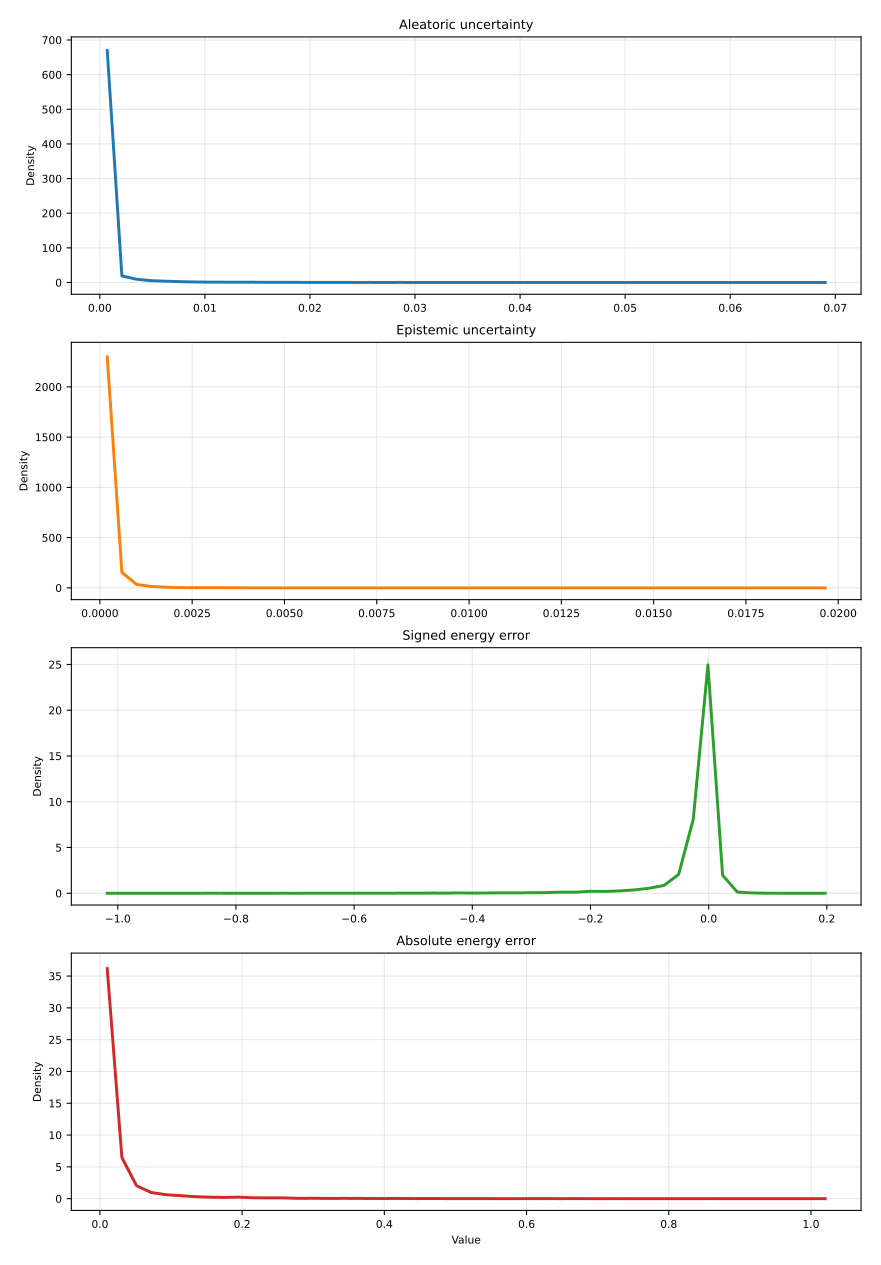

Values plotted in this chart, from the file beside it:
metric, bin_index, bin_left, bin_right, bin_center, density_mean, density_std, density_ci95_low, density_ci95_high, density_n
aleatoric_var, 0, 6.738473985024029e-06, 0.001401, 0.000704, 669.6, 4.482, 664, 675.2, 5
aleatoric_var, 1, 0.001401, 0.002796, 0.002099, 19.06, 2.973, 15.37, 22.76, 5
aleatoric_var, 2, 0.002796, 0.00419, 0.003493, 9.3, 0.4739, 8.712, 9.889, 5
aleatoric_var, 3, 0.00419, 0.005585, 0.004888, 5.128, 1.388, 3.405, 6.851, 5
aleatoric_var, 4, 0.005585, 0.006979, 0.006282, 3.709, 0.3335, 3.295, 4.123, 5
aleatoric_var, 5, 0.006979, 0.008374, 0.007677, 2.289, 0.4148, 1.774, 2.804, 5
aleatoric_var, 6, 0.008374, 0.009768, 0.009071, 1.536, 0.3174, 1.142, 1.93, 5
aleatoric_var, 7, 0.009768, 0.01116, 0.01047, 0.9851, 0.375, 0.5196, 1.451, 5
aleatoric_var, 8, 0.01116, 0.01256, 0.01186, 0.8982, 0.402, 0.3991, 1.397, 5
aleatoric_var, 9, 0.01256, 0.01395, 0.01325, 0.8112, 0.2197, 0.5385, 1.084, 5
aleatoric_var, 10, 0.01395, 0.01535, 0.01465, 0.7243, 0.1449, 0.5445, 0.9042, 5
aleatoric_var, 11, 0.01535, 0.01674, 0.01604, 0.4056, 0.3141, 0.01573, 0.7955, 5
aleatoric_var, 12, 0.01674, 0.01814, 0.01744, 0.4636, 0.2787, 0.1176, 0.8095, 5
aleatoric_var, 13, 0.01814, 0.01953, 0.01883, 0.4056, 0.5163, -0.2353, 1.047, 5
aleatoric_var, 14, 0.01953, 0.02092, 0.02023, 0.1449, 0.2049, -0.1095, 0.3992, 5
aleatoric_var, 15, 0.02092, 0.02232, 0.02162, 0.2897, 0.1774, 0.06947, 0.51, 5
aleatoric_var, 16, 0.02232, 0.02371, 0.02302, 0.2608, 0.1889, 0.02627, 0.4952, 5
aleatoric_var, 17, 0.02371, 0.02511, 0.02441, 0.1159, 0.1587, -0.08112, 0.3129, 5
aleatoric_var, 18, 0.02511, 0.0265, 0.02581, 0.1449, 0.1774, -0.0754, 0.3651, 5
aleatoric_var, 19, 0.0265, 0.0279, 0.0272, 0.02897, 0.06479, -0.05146, 0.1094, 5
aleatoric_var, 20, 0.0279, 0.02929, 0.02859, 0.1738, 0.1889, -0.06065, 0.4083, 5
aleatoric_var, 21, 0.02929, 0.03069, 0.02999, 0.02897, 0.06479, -0.05146, 0.1094, 5
aleatoric_var, 22, 0.03069, 0.03208, 0.03138, 0.08692, 0.1296, -0.07394, 0.2478, 5
aleatoric_var, 23, 0.03208, 0.03348, 0.03278, 0.08692, 0.1944, -0.1544, 0.3282, 5
aleatoric_var, 24, 0.03348, 0.03487, 0.03417, 0.02897, 0.06479, -0.05146, 0.1094, 5
aleatoric_var, 25, 0.03487, 0.03626, 0.03557, 0.02897, 0.06479, -0.05146, 0.1094, 5
aleatoric_var, 26, 0.03626, 0.03766, 0.03696, 0.08692, 0.1296, -0.07394, 0.2478, 5
aleatoric_var, 27, 0.03766, 0.03905, 0.03836, 0.0, 0.0, 0.0, 0.0, 5
aleatoric_var, 28, 0.03905, 0.04045, 0.03975, 0.1159, 0.1587, -0.08112, 0.3129, 5
aleatoric_var, 29, 0.04045, 0.04184, 0.04115, 0.0, 0.0, 0.0, 0.0, 5
aleatoric_var, 30, 0.04184, 0.04324, 0.04254, 0.0, 0.0, 0.0, 0.0, 5
aleatoric_var, 31, 0.04324, 0.04463, 0.04393, 0.0, 0.0, 0.0, 0.0, 5
aleatoric_var, 32, 0.04463, 0.04603, 0.04533, 0.0, 0.0, 0.0, 0.0, 5
aleatoric_var, 33, 0.04603, 0.04742, 0.04672, 0.0, 0.0, 0.0, 0.0, 5
aleatoric_var, 34, 0.04742, 0.04882, 0.04812, 0.02897, 0.06479, -0.05146, 0.1094, 5
aleatoric_var, 35, 0.04882, 0.05021, 0.04951, 0.02897, 0.06479, -0.05146, 0.1094, 5
aleatoric_var, 36, 0.05021, 0.0516, 0.05091, 0.05795, 0.1296, -0.1029, 0.2188, 5
aleatoric_var, 37, 0.0516, 0.053, 0.0523, 0.0, 0.0, 0.0, 0.0, 5
aleatoric_var, 38, 0.053, 0.05439, 0.0537, 0.0, 0.0, 0.0, 0.0, 5
aleatoric_var, 39, 0.05439, 0.05579, 0.05509, 0.0, 0.0, 0.0, 0.0, 5
aleatoric_var, 40, 0.05579, 0.05718, 0.05649, 0.0, 0.0, 0.0, 0.0, 5
aleatoric_var, 41, 0.05718, 0.05858, 0.05788, 0.0, 0.0, 0.0, 0.0, 5
aleatoric_var, 42, 0.05858, 0.05997, 0.05927, 0.0, 0.0, 0.0, 0.0, 5
aleatoric_var, 43, 0.05997, 0.06137, 0.06067, 0.0, 0.0, 0.0, 0.0, 5
aleatoric_var, 44, 0.06137, 0.06276, 0.06206, 0.0, 0.0, 0.0, 0.0, 5
aleatoric_var, 45, 0.06276, 0.06416, 0.06346, 0.0, 0.0, 0.0, 0.0, 5
aleatoric_var, 46, 0.06416, 0.06555, 0.06485, 0.0, 0.0, 0.0, 0.0, 5
aleatoric_var, 47, 0.06555, 0.06694, 0.06625, 0.0, 0.0, 0.0, 0.0, 5
aleatoric_var, 48, 0.06694, 0.06834, 0.06764, 0.0, 0.0, 0.0, 0.0, 5
aleatoric_var, 49, 0.06834, 0.06973, 0.06904, 0.02897, 0.06479, -0.05146, 0.1094, 5
epistemic_var, 0, 5.25079656199523e-07, 0.0003974, 0.000199, 2297, 23.64, 2268, 2327, 5
epistemic_var, 1, 0.0003974, 0.0007943, 0.0005958, 154.3, 13.97, 137, 171.7, 5
epistemic_var, 2, 0.0007943, 0.001191, 0.0009927, 34.11, 5.804, 26.9, 41.31, 5
epistemic_var, 3, 0.001191, 0.001588, 0.00139, 13.85, 5.886, 6.539, 21.15, 5
epistemic_var, 4, 0.001588, 0.001985, 0.001786, 7.025, 3.167, 3.093, 10.96, 5
epistemic_var, 5, 0.001985, 0.002382, 0.002183, 2.749, 1.172, 1.294, 4.204, 5
epistemic_var, 6, 0.002382, 0.002779, 0.00258, 2.036, 1.08, 0.6956, 3.377, 5
epistemic_var, 7, 0.002779, 0.003176, 0.002977, 2.138, 1.501, 0.274, 4.002, 5
epistemic_var, 8, 0.003176, 0.003572, 0.003374, 1.934, 1.544, 0.01754, 3.851, 5
epistemic_var, 9, 0.003572, 0.003969, 0.003771, 1.527, 1.484, -0.3153, 3.37, 5
... 140 more rows
